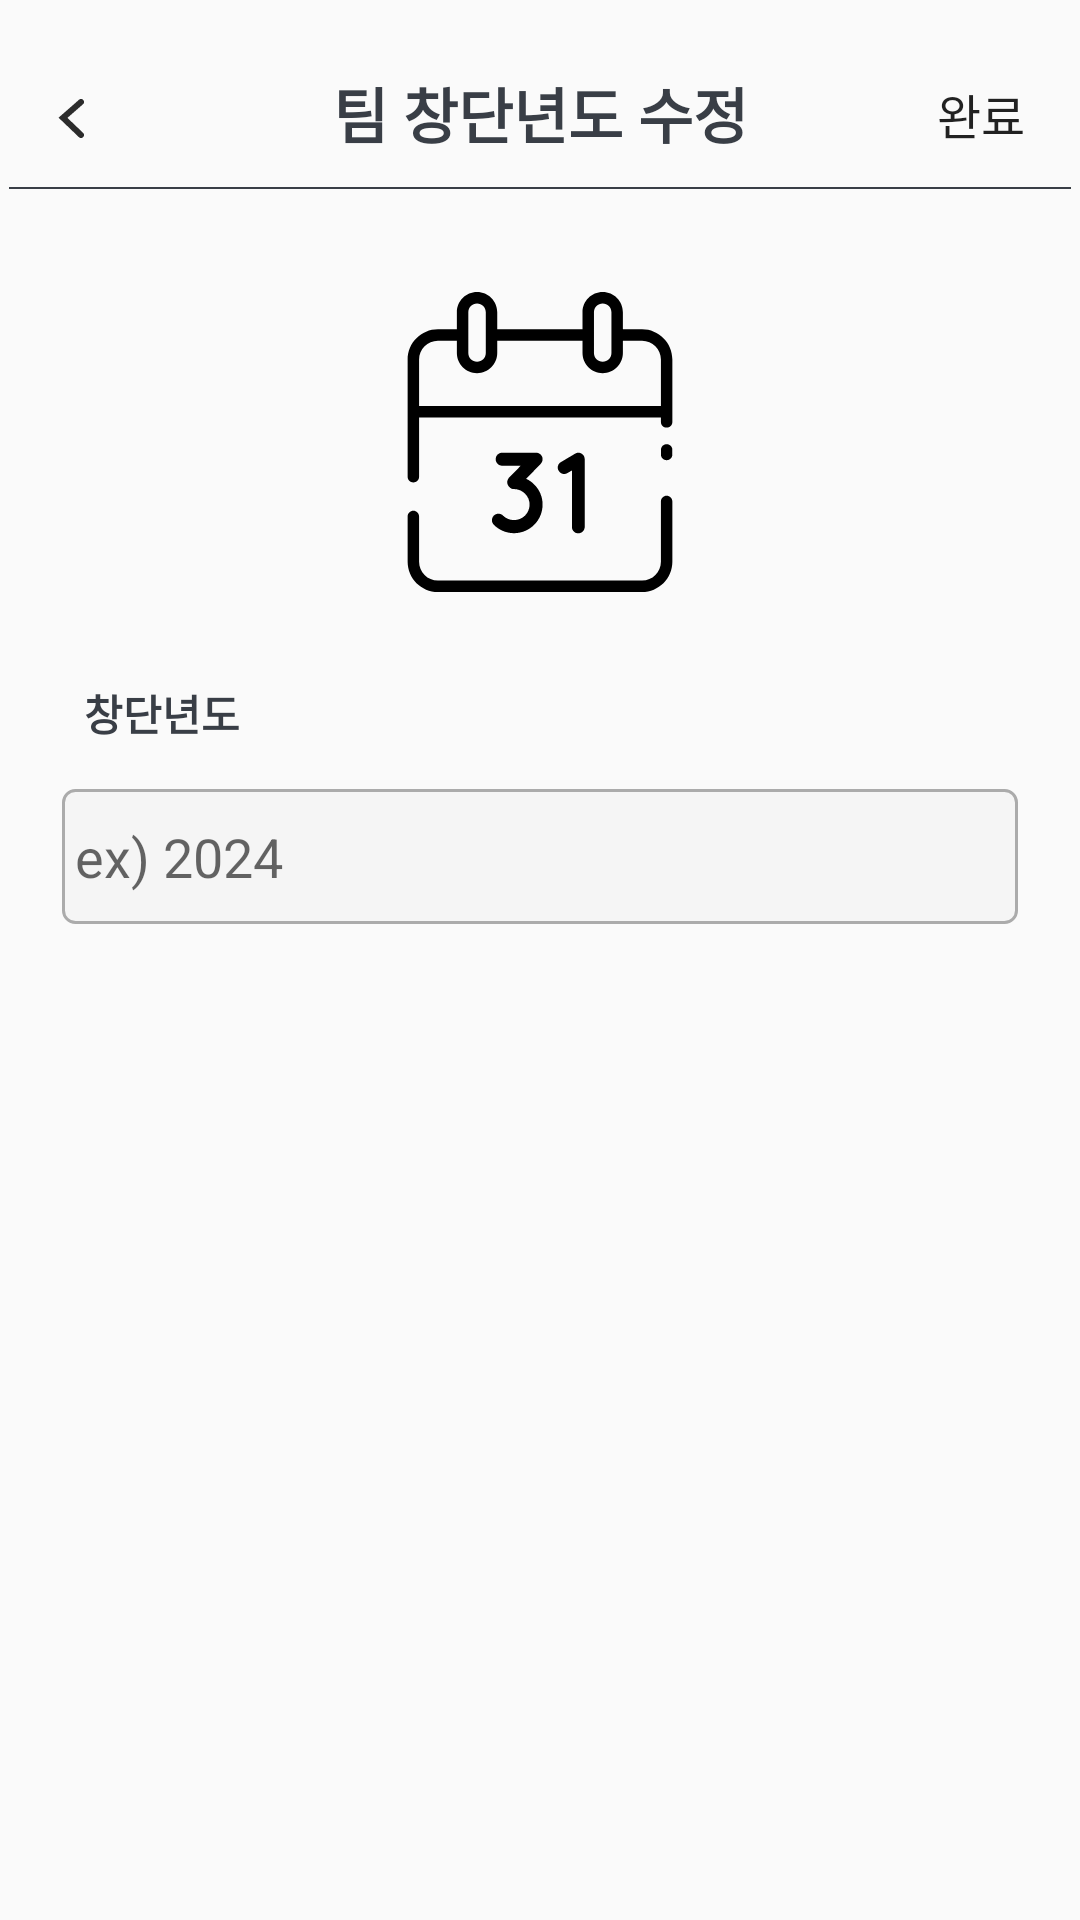

Write the Android layout XML for this screen, with the resource values it uses.
<!-- AndroidManifest.xml: application theme Theme.KickUnity -->
<!-- res/layout/activity_foundingyear_modify.xml -->
<?xml version="1.0" encoding="utf-8"?>
<androidx.constraintlayout.widget.ConstraintLayout xmlns:android="http://schemas.android.com/apk/res/android"
    android:layout_width="match_parent"
    android:layout_height="match_parent"
    xmlns:app="http://schemas.android.com/apk/res-auto"
    android:padding="3dp">

    
    <ImageButton
        android:id="@+id/backButton"
        android:layout_width="wrap_content"
        android:layout_height="wrap_content"
        android:background="?attr/selectableItemBackgroundBorderless"
        android:src="@drawable/arrow"
        android:layout_marginTop="30dp"
        android:layout_marginLeft="16dp"
        app:layout_constraintTop_toTopOf="parent"
        app:layout_constraintStart_toStartOf="parent" />

    <Button
        android:id="@+id/Completion_button"
        android:layout_width="60dp"
        android:layout_height="40dp"
        android:background="?attr/selectableItemBackgroundBorderless"
        android:src="@drawable/arrow"
        android:layout_marginTop="15dp"
        android:layout_marginLeft="16dp"
        android:text="완료"
        android:textSize="16dp"
        app:layout_constraintTop_toTopOf="parent"
        app:layout_constraintEnd_toEndOf="parent" />

    <TextView
        android:id="@+id/foundingYear_modify"
        android:layout_width="wrap_content"
        android:layout_height="wrap_content"
        app:layout_constraintTop_toTopOf="parent"
        app:layout_constraintStart_toStartOf="parent"
        app:layout_constraintEnd_toEndOf="parent"
        android:text="팀 창단년도 수정"
        android:textColor="#393E46"
        android:textStyle="bold"
        android:textSize="20dp"
        android:layout_marginTop="20dp"/>

    <View
        android:layout_width="match_parent"
        android:layout_height="0.5dp"
        android:background="#393E46"
        android:layout_marginTop="10dp"
        app:layout_constraintTop_toBottomOf="@+id/foundingYear_modify"
        app:layout_constraintStart_toStartOf="parent"
        app:layout_constraintEnd_toEndOf="parent"/>

    <ImageView
        android:id="@+id/TeamImage"
        android:layout_width="100dp"
        android:layout_height="100dp"
        android:layout_marginTop="45dp"
        android:background="@drawable/foundingyear"
        android:clickable="true"
        android:focusable="true"
        android:padding="5dp"
        app:layout_constraintTop_toBottomOf="@+id/foundingYear_modify"
        app:layout_constraintStart_toStartOf="parent"
        app:layout_constraintEnd_toEndOf="parent" />

    <TextView
        android:id="@+id/textLabel"
        android:layout_width="wrap_content"
        android:layout_height="wrap_content"
        android:text="창단년도"
        android:layout_marginTop="30dp"
        android:textColor="#393E46"
        android:textStyle="bold"
        app:layout_constraintTop_toBottomOf="@id/TeamImage"
        app:layout_constraintStart_toStartOf="parent"
        android:layout_marginStart="25dp"/>

    <EditText
        android:id="@+id/textInput"
        android:layout_width="0dp"
        android:layout_height="45dp"
        android:layout_marginTop="15dp"
        android:hint=" ex) 2024"
        android:background="@drawable/rounded_corner"
        app:layout_constraintTop_toBottomOf="@id/textLabel"
        app:layout_constraintStart_toStartOf="parent"
        app:layout_constraintEnd_toEndOf="parent"
        app:layout_constraintWidth_percent="0.9"/>

</androidx.constraintlayout.widget.ConstraintLayout>
<!-- resources referenced by this layout -->
<resources>
  <!-- drawable arrow (drawable-nodpi) -->
  <vector xmlns:android="http://schemas.android.com/apk/res/android"
      android:width="9dp"
      android:height="13dp"
      android:viewportWidth="9"
      android:viewportHeight="13">
    <path
        android:pathData="M8,1L2,6.261L8,12"
        android:strokeWidth="2"
        android:fillColor="#00000000"
        android:strokeColor="#2C2C2C"
        android:strokeLineCap="round"/>
  </vector>
  <!-- drawable foundingyear: vector/xml drawable (drawable-nodpi, 3172 chars, omitted) -->
  <!-- drawable rounded_corner (drawable) -->
  <?xml version="1.0" encoding="utf-8"?>
  <selector xmlns:android="http://schemas.android.com/apk/res/android">
      
      <item android:state_focused="true">
          <shape xmlns:android="http://schemas.android.com/apk/res/android" android:shape="rectangle">
              <stroke
                  android:width="1dp"
                  android:color="#5555FF" />
              <corners android:radius="4dp"/>
              <solid
                  android:color="#FFFFFF" />
          </shape>
      </item>
      
      <item android:state_focused="false">
          <shape xmlns:android="http://schemas.android.com/apk/res/android"
              android:shape="rectangle">
              <stroke
                  android:width="1dp"
                  android:color="#ABABAB" />
              <corners android:radius="4dp"/>
              <solid
                  android:color="#F5F5F5" />
          </shape>
      </item>
  </selector>
  <style name="Theme.KickUnity" parent="Base.Theme.KickUnity" />
  <style name="Base.Theme.KickUnity" parent="Theme.AppCompat.DayNight.NoActionBar">
          
          
      </style>
</resources>
